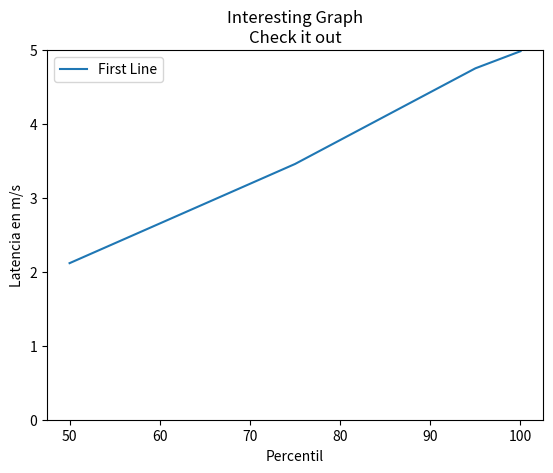

Source code (Python):
# Fuente: https://pythonprogramming.net/legends-titles-labels-matplotlib-tutorial/
import matplotlib.pyplot as plt
import numpy as np
import time

y = []
for _ in range(50):
    #sent, received = time.time(), 0
    #time.sleep(np.random.randint(0, 900) / 1000)
    #received = time.time()
    #delta = received - sent
    delta = np.random.randint(0,5000) / 1000
    y.append(delta)

# Calculate percentiles
percentiles = np.percentile(y, [50, 75, 95, 100])


# plot
plt.plot([50, 75, 95, 100], percentiles, label='First Line')
plt.ylim(0, 5)

# Add percentiles to the plot


plt.xlabel('Percentil')
plt.ylabel('Latencia en m/s')
plt.title('Interesting Graph\nCheck it out')
plt.legend()
plt.show()

plt.show()